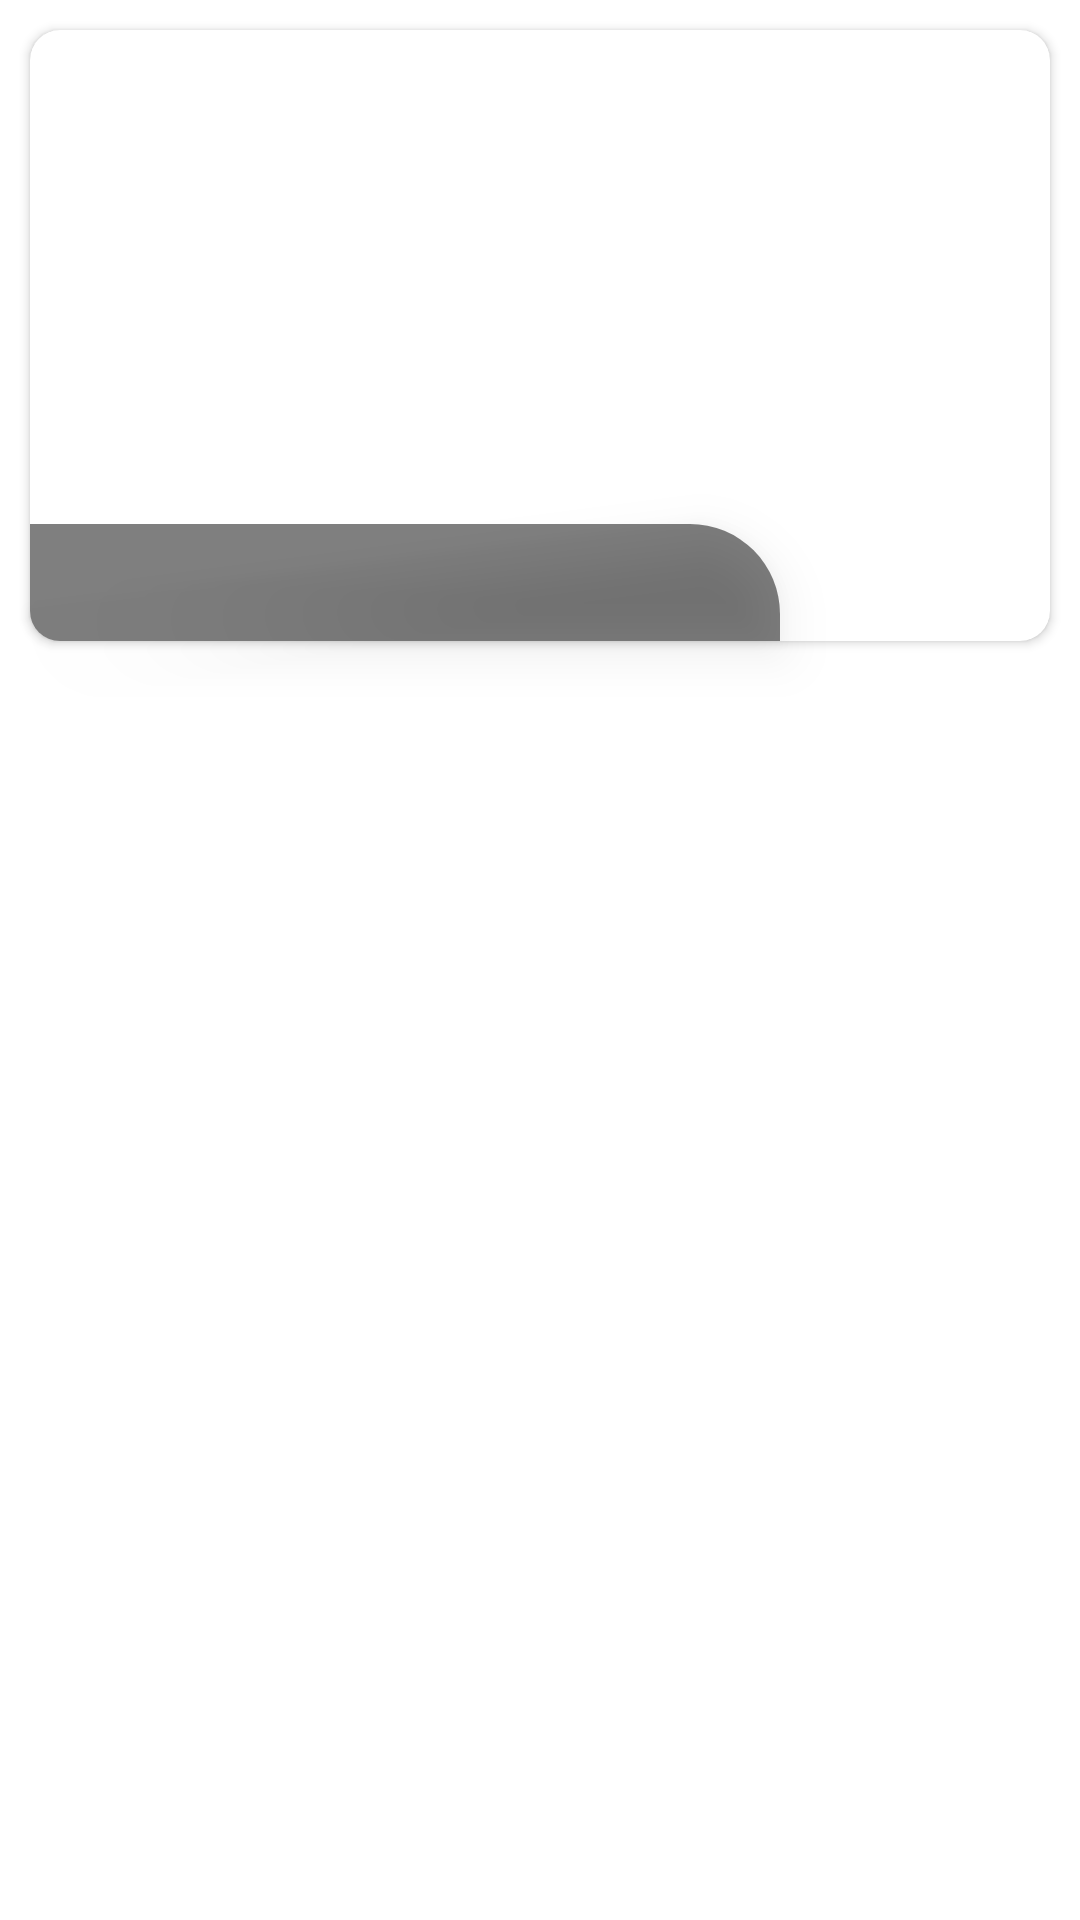

Write the Android layout XML for this screen, with the resource values it uses.
<!-- AndroidManifest.xml: application theme Theme.BookCook -->
<!-- res/layout/fragment_home_slide.xml -->
<?xml version="1.0" encoding="utf-8"?>
<androidx.constraintlayout.widget.ConstraintLayout xmlns:android="http://schemas.android.com/apk/res/android"
    xmlns:app="http://schemas.android.com/apk/res-auto"
    xmlns:tools="http://schemas.android.com/tools"
    android:layout_width="match_parent"
    android:layout_height="match_parent">

    <View
        android:id="@+id/viewShape"
        android:layout_width="@dimen/dp_250"
        android:layout_height="@dimen/dp_29"
        android:alpha="0.5"
        android:background="@drawable/bg_shape"
        android:translationZ="@dimen/dp_10"
        app:layout_constraintBottom_toBottomOf="@id/cardImageSlide"
        app:layout_constraintDimensionRatio="250:39"
        app:layout_constraintLeft_toLeftOf="@id/cardImageSlide" />

    <TextView
        android:id="@+id/textTitleDish"
        android:layout_width="0dp"
        android:layout_height="@dimen/dp_15"
        android:layout_marginStart="@dimen/dp_9"
        android:layout_marginTop="@dimen/dp_5"
        android:layout_marginEnd="@dimen/dp_9"
        android:gravity="center"
        android:textColor="@android:color/white"
        android:textSize="@dimen/sp_12"
        android:textStyle="bold"
        android:translationZ="@dimen/dp_10"
        app:layout_constraintEnd_toEndOf="@id/viewShape"
        app:layout_constraintLeft_toLeftOf="@id/viewShape"
        app:layout_constraintStart_toStartOf="@id/viewShape"
        app:layout_constraintTop_toTopOf="@id/viewShape" />

    <TextView
        android:id="@+id/textTimeCook"
        android:layout_width="wrap_content"
        android:layout_height="wrap_content"
        android:layout_marginStart="@dimen/dp_9"
        android:gravity="center"
        android:textColor="@android:color/white"
        android:textSize="@dimen/sp_10"
        android:textStyle="italic"
        android:translationZ="@dimen/dp_10"
        app:layout_constraintEnd_toEndOf="@id/viewShape"
        app:layout_constraintLeft_toLeftOf="@id/viewShape"
        app:layout_constraintStart_toStartOf="@id/viewShape"
        app:layout_constraintTop_toBottomOf="@id/textTitleDish" />

    <androidx.cardview.widget.CardView
        android:id="@+id/cardImageSlide"
        android:layout_width="0dp"
        android:layout_height="0dp"
        android:layout_margin="@dimen/dp_10"
        app:cardCornerRadius="@dimen/dp_10"
        app:layout_constraintDimensionRatio="334:200"
        app:layout_constraintEnd_toEndOf="parent"
        app:layout_constraintStart_toStartOf="parent"
        app:layout_constraintTop_toTopOf="parent">

        <ImageView
            android:id="@+id/imageSlide"
            android:layout_width="match_parent"
            android:layout_height="match_parent"
            android:scaleType="fitXY"
            tools:ignore="ContentDescription" />
    </androidx.cardview.widget.CardView>
</androidx.constraintlayout.widget.ConstraintLayout>
<!-- resources referenced by this layout -->
<resources>
  <dimen name="dp_10">10dp</dimen>
  <dimen name="dp_15">15dp</dimen>
  <dimen name="dp_250">250dp</dimen>
  <dimen name="dp_29">39dp</dimen>
  <dimen name="dp_5">5dp</dimen>
  <dimen name="dp_9">9dp</dimen>
  <dimen name="sp_10">10sp</dimen>
  <dimen name="sp_12">12sp</dimen>
  <!-- drawable bg_shape (drawable) -->
  <?xml version="1.0" encoding="utf-8"?>
  <shape xmlns:android="http://schemas.android.com/apk/res/android"
      android:shape="rectangle">
      <corners
          android:bottomLeftRadius="@dimen/dp_10"
          android:bottomRightRadius="0dp"
          android:topLeftRadius="0dp"
          android:topRightRadius="@dimen/dp_30" />
      <solid android:color="@color/black" />
  </shape>
  <style name="Theme.BookCook" parent="Theme.MaterialComponents.DayNight.NoActionBar">
          
          <item name="colorPrimary">@color/purple_500</item>
          <item name="colorPrimaryVariant">@color/purple_700</item>
          
          <item name="colorSecondary">@color/teal_200</item>
          <item name="colorSecondaryVariant">@color/teal_700</item>
          
          <item name="android:statusBarColor" tools:targetApi="l">@color/color_2E2929</item>
          
      </style>
  <dimen name="dp_30">30dp</dimen>
  <color name="black">#FF000000</color>
  <color name="purple_500">#FF6200EE</color>
  <color name="purple_700">#FF3700B3</color>
  <color name="teal_200">#FF03DAC5</color>
  <color name="teal_700">#FF018786</color>
  <color name="color_2E2929">#2E2929</color>
</resources>
